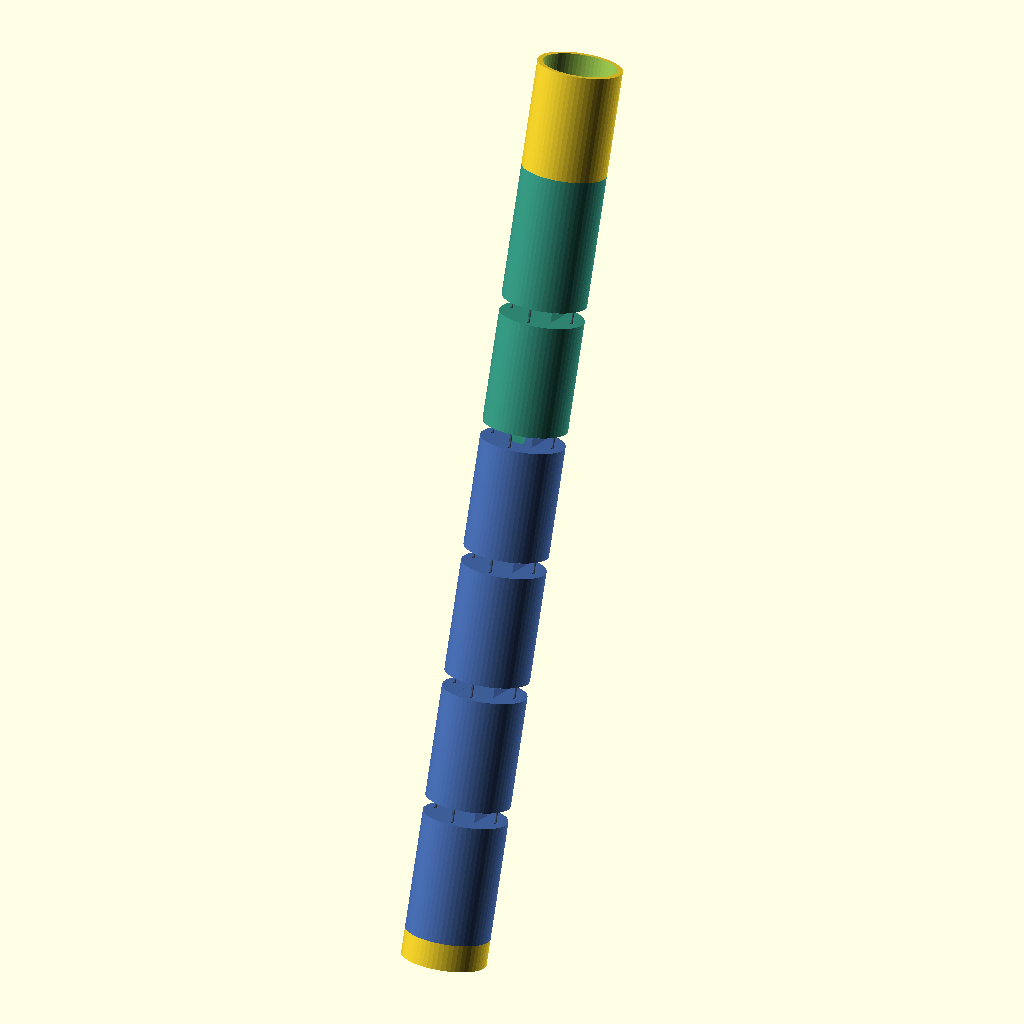
Cell 1 — every parameter at its default value.
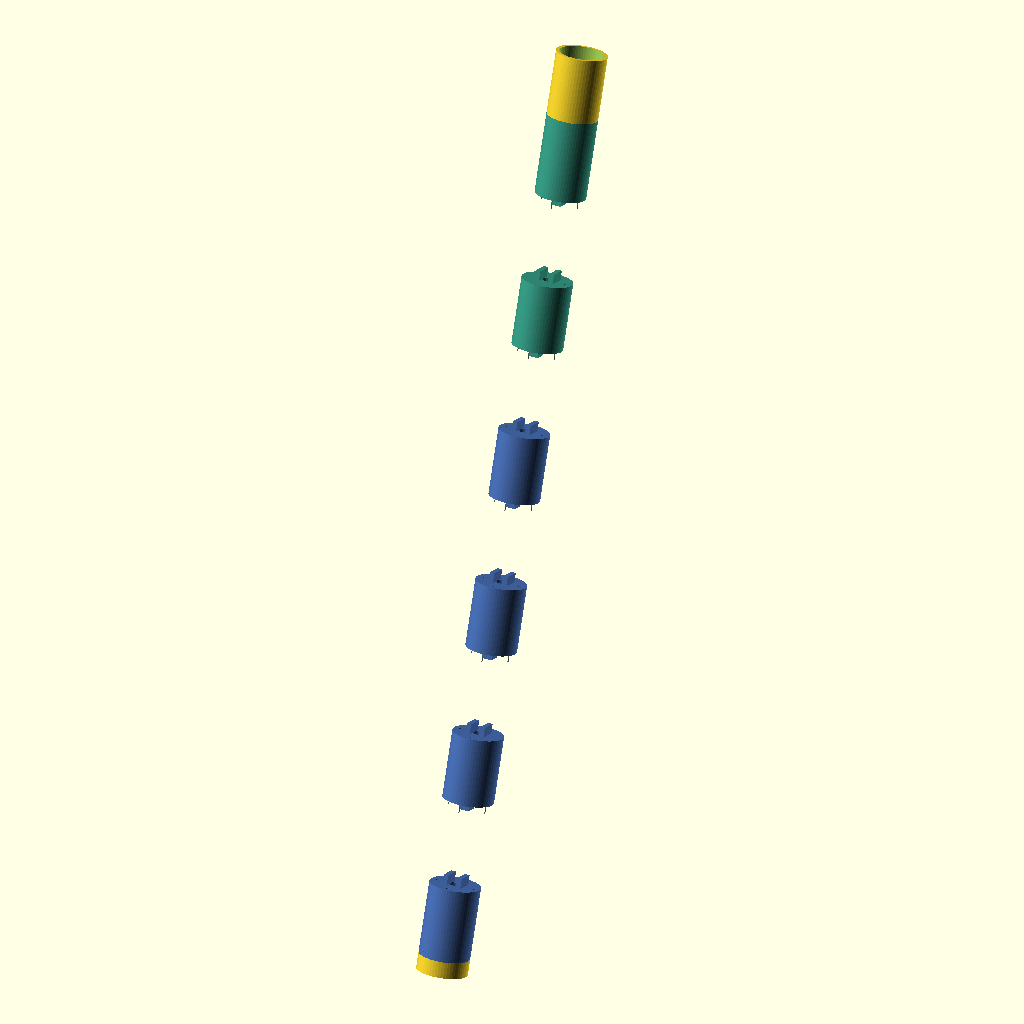
Cell 2 — module_pitch set to 192, the other parameters unchanged.
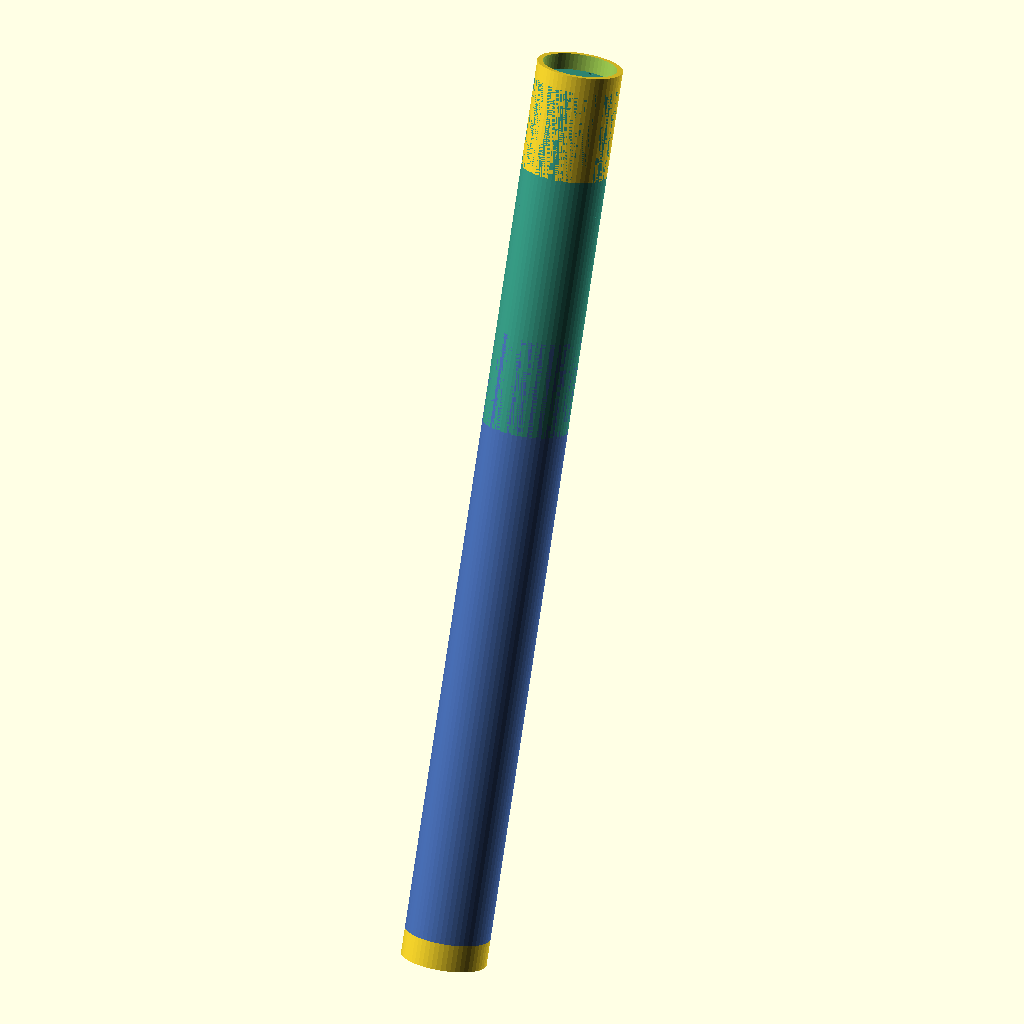
Cell 3: the same model with shell_length = 168.
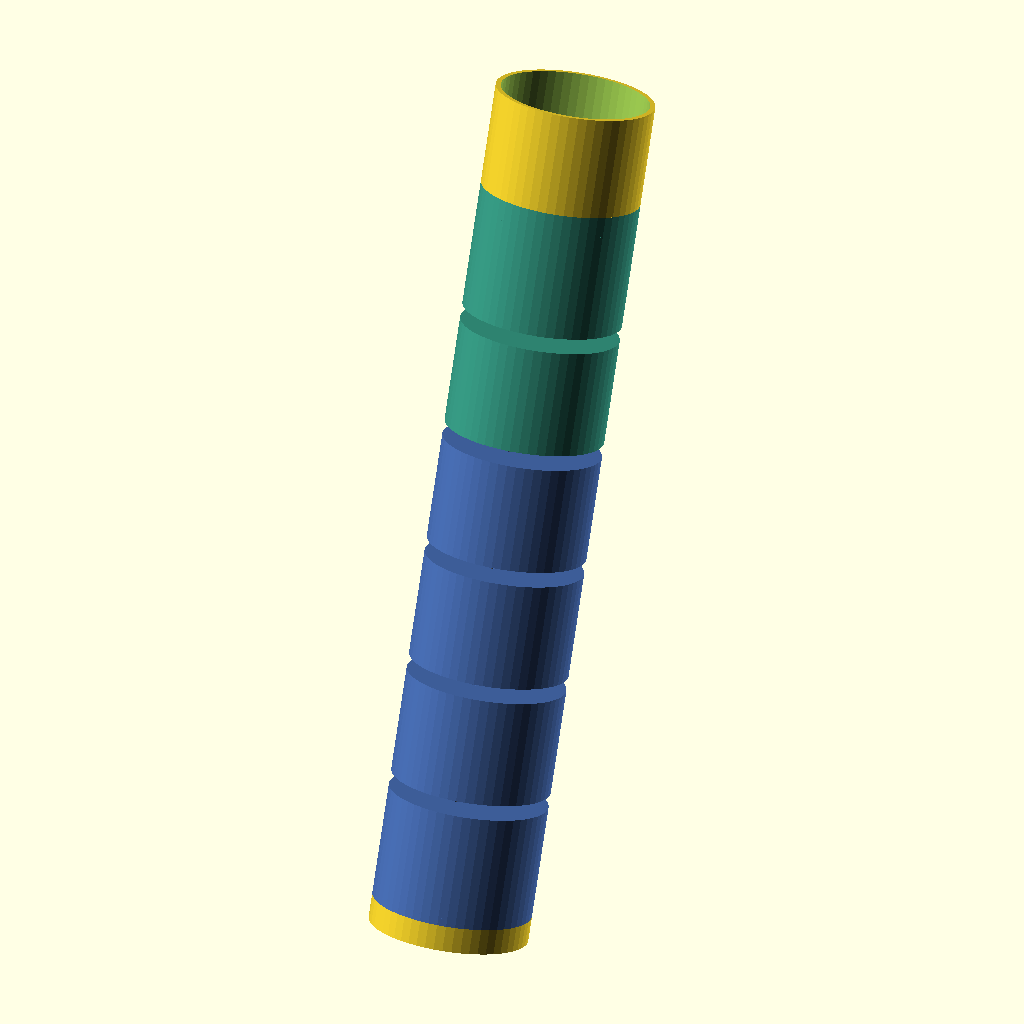
Cell 4: the same model with body_diameter = 126.
The same orthographic view direction (rotation 55°, 0°, 25°; colour scheme Cornfield) for every cell, with the view re-fitted per cell, so scale and position can differ between cells.
Source of the model, ASRC_kevin/moving_prototype/full_length/00_full_assembly_standalone.scad:
// IGNORE (marked 2026-11-11): does not match the simulated design. This placeholder uses 84 mm shells + 12 mm pin joints;
// the design uses continuous 96 mm modules with a full-length 1.8 mm NiTi rod in each M module. See NOT_THE_SIMULATED_DESIGN.md.
// NON-FINAL PLACEHOLDER: generic rigid shells and pin joints, not the soft U/M body.
// Do not treat this model or its STL exports as the final robot design.
// Self-contained copy of the six-module assembly preview.
// Shared geometry is included below so this file can be downloaded and opened by itself.

// Shared geometry library for the numbered full-length proof-of-motion parts.
// Module pitch matches the study's 96 mm; printed shell is 84 mm with a 12 mm
// joint allowance between successive pin centers. These are generic shells,
// not mechanically equivalent replicas of the simulated PA12/NiTi modules.

module_pitch = 96;
shell_length = 84;
body_diameter = 63;
shell_wall = 4;
end_plate = 4;
guide_radius = 24;
guide_hole_d = 3.2;
pivot_hole_d = 3.4; // M3 pin/bolt clearance
head_ring_length = 16;
head_placeholder_length = 80; // envelope only; actual head CAD is unknown

$fn = 56;

function rotate_x_point(p,a) = [p[0],p[1]*cos(a)-p[2]*sin(a),p[1]*sin(a)+p[2]*cos(a)];

module axial_hole(x,y,d,h,z0) {
    translate([x,y,z0]) cylinder(d=d,h=h);
}

module guide_holes(z0,h) {
    for (a=[0:90:270])
        axial_hole(guide_radius*cos(a),guide_radius*sin(a),guide_hole_d,h,z0);
}

module cable_segment(a,b,d=1.2,c=[0.82,0.52,0.12]) {
    v=[b[0]-a[0],b[1]-a[1],b[2]-a[2]];
    len=norm(v);
    if (len>0.01)
        color(c) translate(a)
            rotate([0,acos(v[2]/len),atan2(v[1],v[0])]) cylinder(d=d,h=len);
}

module cable_run_in_link(z0=6,z1=90,show_tendons=true) {
    if (show_tendons)
        for (a=[0:90:270]) {
            col=(a==90)?[0.82,0.52,0.12]:[0.30,0.34,0.40,0.72];
            cable_segment([guide_radius*cos(a),guide_radius*sin(a),z0],
                          [guide_radius*cos(a),guide_radius*sin(a),z1],1.2,col);
        }
}

module joint_cable_bridge(angle_deg=0,show_tendons=true) {
    // Bridges the 12 mm joint allowance between the adjacent module guide exits.
    if (show_tendons)
        for (a=[0:90:270]) {
            p0=[guide_radius*cos(a),guide_radius*sin(a),-6];
            p1=rotate_x_point([guide_radius*cos(a),guide_radius*sin(a),6],angle_deg);
            col=(a==90)?[0.82,0.52,0.12]:[0.30,0.34,0.40,0.72];
            cable_segment(p0,p1,1.2,col);
        }
}

module shell_body(label="U") {
    difference() {
        cylinder(d=body_diameter,h=shell_length);
        translate([0,0,end_plate])
            cylinder(d=body_diameter-2*shell_wall,h=shell_length-2*end_plate);
        axial_hole(0,0,14,shell_length+0.2,-0.1);
        guide_holes(-0.1,shell_length+0.2);
        translate([-12,-2,shell_length-0.8])
            linear_extrude(height=1) text(label,size=5,halign="center",valign="center");
    }
}

module module_link(kind="U",number=1,base=false,tip=false,show_tendons=true) {
    module_color=(kind=="U")?[0.29,0.44,0.72]:[0.22,0.62,0.53];
    color(module_color) {
        // The shell spans z=6..90 in the 96 mm pivot-to-pivot module pitch.
        translate([0,0,6]) shell_body(kind);

        if (base) {
            // Flat base flange; holes are for a low-load test stand only.
            difference() {
                cylinder(d=body_diameter,h=6);
                axial_hole(0,0,14,6.2,-0.1);
                guide_holes(-0.1,6.2);
                for (a=[45:90:315]) axial_hole(18*cos(a),18*sin(a),3.4,6.2,-0.1);
            }
        } else {
            // Input tongue. It sits between the preceding link's clevis ears.
            difference() {
                union() {
                    translate([-6,-9,-6]) cube([12,18,12]);
                    translate([-6,-7,4]) cube([12,14,2]);
                }
                translate([-7,0,0]) rotate([0,90,0]) cylinder(d=pivot_hole_d,h=14);
            }
        }

        if (tip) {
            // Distal cord anchor ring at the terminal pivot.
            translate([0,0,90]) difference() {
                cylinder(d=body_diameter,h=head_ring_length);
                translate([0,0,-0.1]) cylinder(d=body_diameter-2*shell_wall,h=head_ring_length+0.2);
                axial_hole(0,0,14,head_ring_length+0.2,-0.1);
                guide_holes(-0.1,head_ring_length+0.2);
                for (a=[0:90:270])
                    translate([guide_radius*cos(a),guide_radius*sin(a),head_ring_length-3])
                        cube([5,5,4],center=true);
            }
        } else {
            // Output clevis, pin axis along X; it mates to the next link's tongue.
            for (x=[-9,9]) difference() {
                translate([x-3,-12,90]) cube([6,24,12]);
                translate([x-4,0,module_pitch]) rotate([0,90,0])
                    cylinder(d=pivot_hole_d,h=8);
            }
        }
    }
    cable_run_in_link(6,90,show_tendons);
    if (show_tendons && tip)
        for (a=[0:90:270])
            cable_segment([guide_radius*cos(a),guide_radius*sin(a),90],
                          [guide_radius*cos(a),guide_radius*sin(a),90+head_ring_length],1.2,
                          (a==90)?[0.82,0.52,0.12]:[0.30,0.34,0.40,0.72]);
}

module base_interface() {
    // 20 mm length from the study; outside shape is an envelope pending real CAD.
    difference() {
        cylinder(d=body_diameter,h=20);
        translate([0,0,-0.1]) cylinder(d=body_diameter-2*shell_wall,h=20.2);
        axial_hole(0,0,14,20.2,-0.1);
        guide_holes(-0.1,20.2);
        for (a=[45:90:315]) axial_hole(18*cos(a),18*sin(a),3.4,20.2,-0.1);
    }
}

module head_placeholder() {
    // Illustrative 63 mm envelope only; this does not represent the 500 g head CAD.
    difference() {
        cylinder(d=body_diameter,h=head_placeholder_length);
        translate([0,0,-0.1]) cylinder(d=body_diameter-2*shell_wall,h=head_placeholder_length+0.2);
        axial_hole(0,0,14,head_placeholder_length+0.2,-0.1);
    }
}


// ---- Full assembly preview ----
base_pitch = 20;
show_tendons = true;
joint_1 = 0; // [-25:1:25]
joint_2 = 0; // [-25:1:25]
joint_3 = 0; // [-25:1:25]
joint_4 = 0; // [-25:1:25]
joint_5 = 0; // [-25:1:25]
module at_next_link(angle_deg, show_tendons=true) {
 translate([0,0,module_pitch]) { joint_cable_bridge(angle_deg,show_tendons); rotate([angle_deg,0,0]) children(); }
}
module full_chain() {
 module_link("U",1,true,false,show_tendons);
 at_next_link(joint_1,show_tendons) {
  module_link("U",2,false,false,show_tendons);
  at_next_link(joint_2,show_tendons) {
   module_link("U",3,false,false,show_tendons);
   at_next_link(joint_3,show_tendons) {
    module_link("U",4,false,false,show_tendons);
    at_next_link(joint_4,show_tendons) {
     module_link("M",5,false,false,show_tendons);
     at_next_link(joint_5,show_tendons) {
      module_link("M",6,false,true,show_tendons);
      translate([0,0,90+head_ring_length]) head_placeholder();
     }
    }
   }
  }
 }
}
rotate([-base_pitch,0,0]) { translate([0,0,-20]) base_interface(); full_chain(); }
Customizer parameters (derived from the source; name, type, default, range or options):
module_pitch: number, default 96
shell_length: number, default 84
body_diameter: number, default 63
shell_wall: number, default 4
end_plate: number, default 4
guide_radius: number, default 24
guide_hole_d: number, default 3.2
pivot_hole_d: number, default 3.4
head_ring_length: number, default 16
head_placeholder_length: number, default 80
